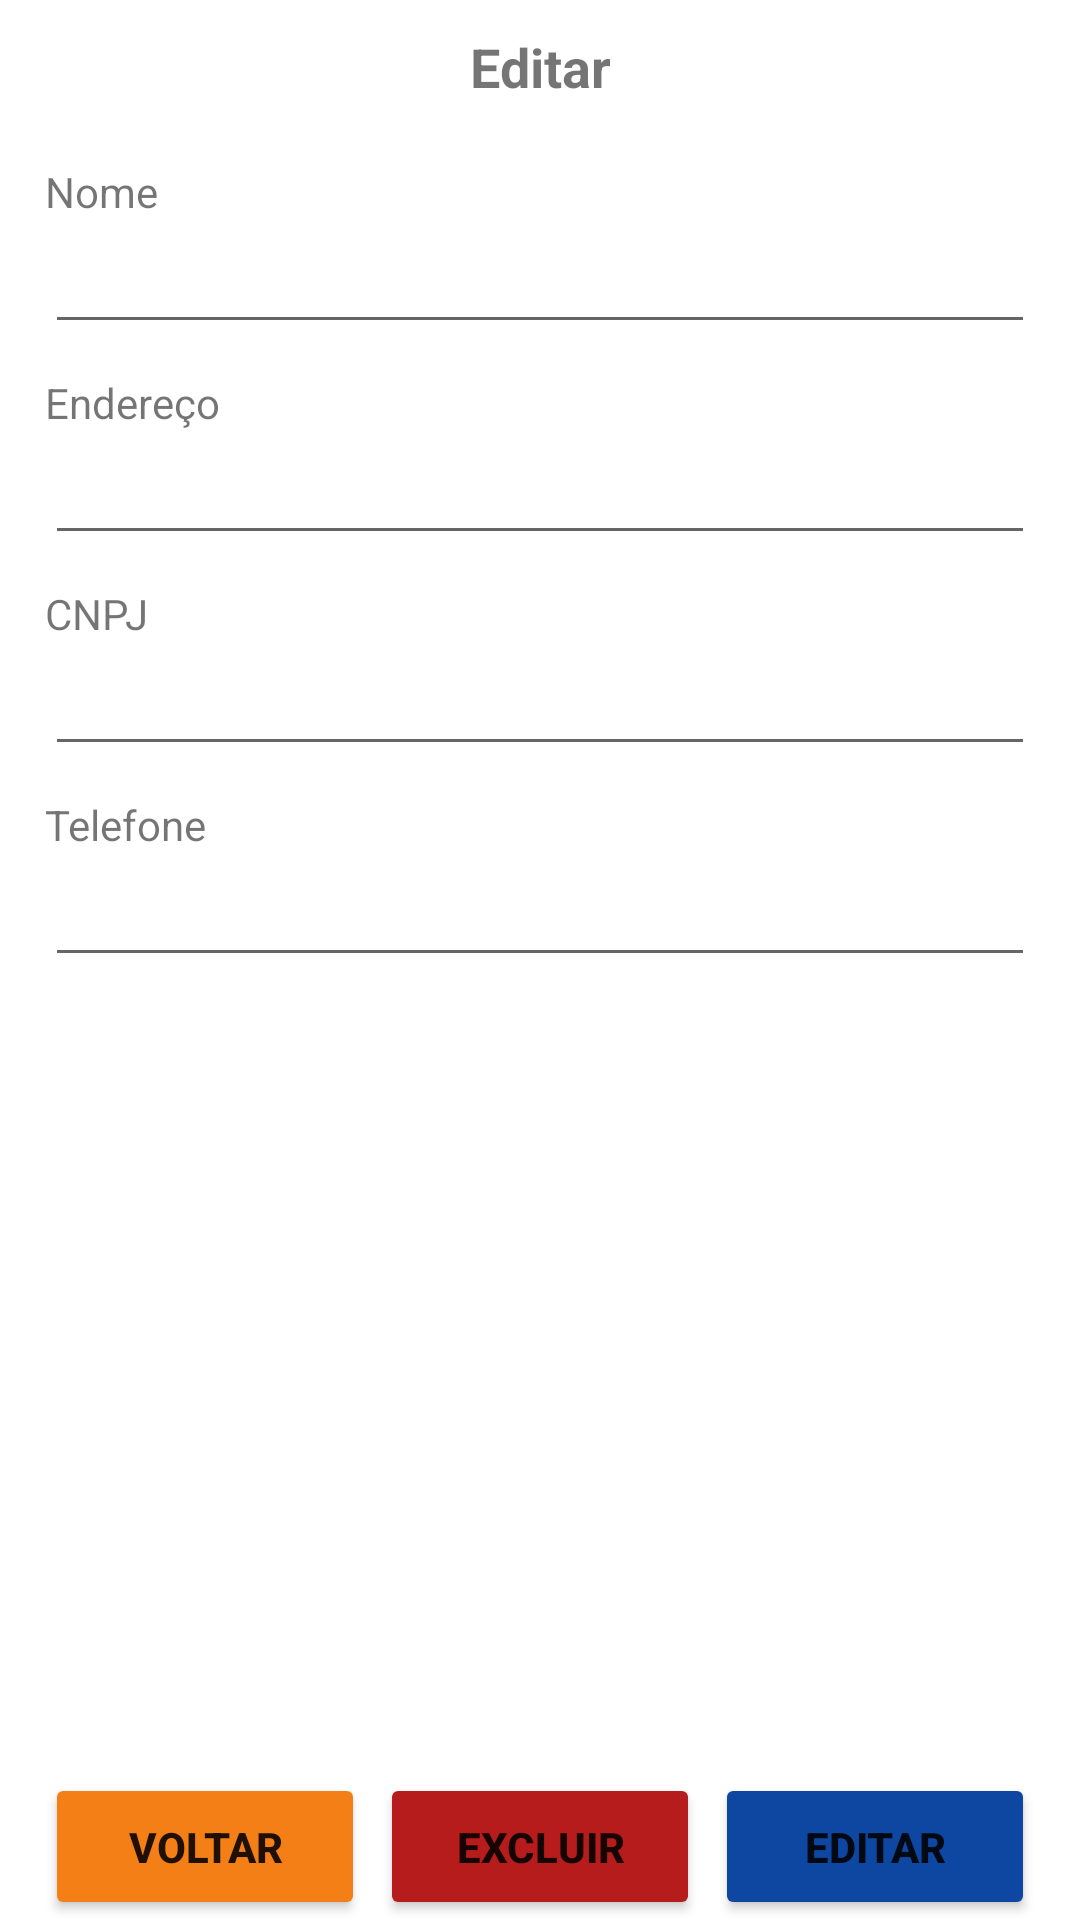

Here is an Android app screen rendered from its layout file. Give the layout XML and the strings, colors and styles it references.
<!-- AndroidManifest.xml: application theme Theme.ADSHandsOnWorkVIHandsOnPizza -->
<!-- res/layout/fornecedor_fragment_editar.xml -->
<?xml version="1.0" encoding="utf-8"?>
<FrameLayout xmlns:android="http://schemas.android.com/apk/res/android"
    xmlns:tools="http://schemas.android.com/tools"
    android:layout_width="match_parent"
    android:layout_height="match_parent"
    android:paddingStart="15dp"
    android:paddingEnd="15dp"
    tools:context=".fornecedor.EditarFragment">

    <ScrollView
        android:layout_width="match_parent"
        android:layout_height="match_parent">

        <LinearLayout
            android:layout_width="match_parent"
            android:layout_height="wrap_content"
            android:orientation="vertical" >

            <TextView
                android:id="@+id/textView6"
                android:layout_width="match_parent"
                android:layout_height="wrap_content"
                android:textSize="18sp"
                android:textStyle="bold"
                android:padding="10dp"
                android:textAlignment="center"
                android:text="@string/editar" />

            <TextView
                android:id="@+id/textView7"
                android:layout_width="match_parent"
                android:layout_height="wrap_content"
                android:paddingTop="10dp"
                android:text="@string/nome" />

            <EditText
                android:id="@+id/editText_nome_fornecedor"
                android:layout_width="match_parent"
                android:layout_height="wrap_content"
                android:ems="10"
                android:inputType="textPersonName" />

            <TextView
                android:id="@+id/textView8"
                android:layout_width="match_parent"
                android:layout_height="wrap_content"
                android:paddingTop="10dp"
                android:text="@string/endereco" />

            <EditText
                android:id="@+id/editText_endereco_fornecedor"
                android:layout_width="match_parent"
                android:layout_height="wrap_content"
                android:ems="10"
                android:inputType="textPersonName" />

            <TextView
                android:id="@+id/textView9"
                android:layout_width="match_parent"
                android:layout_height="wrap_content"
                android:paddingTop="10dp"
                android:text="@string/cnpj" />

            <EditText
                android:id="@+id/editText_cnpj_fornecedor"
                android:layout_width="match_parent"
                android:layout_height="wrap_content"
                android:ems="10"
                android:inputType="number" />

            <TextView
                android:id="@+id/textView10"
                android:layout_width="match_parent"
                android:layout_height="wrap_content"
                android:paddingTop="10dp"
                android:text="@string/telefone" />

            <EditText
                android:id="@+id/editText_telefone_fornecedor"
                android:layout_width="match_parent"
                android:layout_height="wrap_content"
                android:ems="10"
                android:inputType="phone" />

        </LinearLayout>

    </ScrollView>

    <LinearLayout
        android:layout_width="match_parent"
        android:layout_height="match_parent"
        android:gravity="bottom"
        android:orientation="horizontal">

        <Button
            android:id="@+id/button_voltar_editar_fornecedor"
            android:layout_width="wrap_content"
            android:layout_height="wrap_content"
            android:layout_marginEnd="5dp"
            android:layout_weight="1"
            android:backgroundTint="#F57F17"
            android:padding="15dp"
            android:textSize="14sp"
            android:textStyle="bold"
            android:text="@string/voltar" />

        <Button
            android:id="@+id/button_excluir_fornecedor"
            android:layout_width="wrap_content"
            android:layout_height="wrap_content"
            android:layout_marginEnd="5dp"
            android:layout_weight="1"
            android:backgroundTint="#B71C1C"
            android:padding="15dp"
            android:textSize="14sp"
            android:textStyle="bold"
            android:text="@string/excluir" />

        <Button
            android:id="@+id/button_editar_fornecedor"
            android:layout_width="wrap_content"
            android:layout_height="wrap_content"
            android:layout_weight="1"
            android:backgroundTint="#0D47A1"
            android:padding="15dp"
            android:textSize="14sp"
            android:textStyle="bold"
            android:text="@string/editar" />
    </LinearLayout>

</FrameLayout>
<!-- resources referenced by this layout -->
<resources>
  <string name="cnpj">CNPJ</string>
  <string name="editar">Editar</string>
  <string name="endereco">Endereço</string>
  <string name="excluir">Excluir</string>
  <string name="nome">Nome</string>
  <string name="telefone">Telefone</string>
  <string name="voltar">Voltar</string>
  <style name="Theme.ADSHandsOnWorkVIHandsOnPizza" parent="Theme.MaterialComponents.DayNight.DarkActionBar">
          
          <item name="colorPrimary">@color/purple_500</item>
          <item name="colorPrimaryVariant">@color/purple_700</item>
          <item name="colorOnPrimary">@color/white</item>
          
          <item name="colorSecondary">@color/teal_200</item>
          <item name="colorSecondaryVariant">@color/teal_700</item>
          <item name="colorOnSecondary">@color/black</item>
          
          <item name="android:statusBarColor" tools:targetApi="l">?attr/colorPrimaryVariant</item>
          
      </style>
  <!-- not gathered from this repository: default colours our renderer supplied (Android Studio template values) -->
  <color name="purple_500">#FF6200EE</color>
  <color name="purple_700">#FF3700B3</color>
  <color name="teal_200">#FF03DAC5</color>
  <color name="teal_700">#FF018786</color>
  <color name="black">#FF000000</color>
  <color name="white">#FFFFFFFF</color>
</resources>
